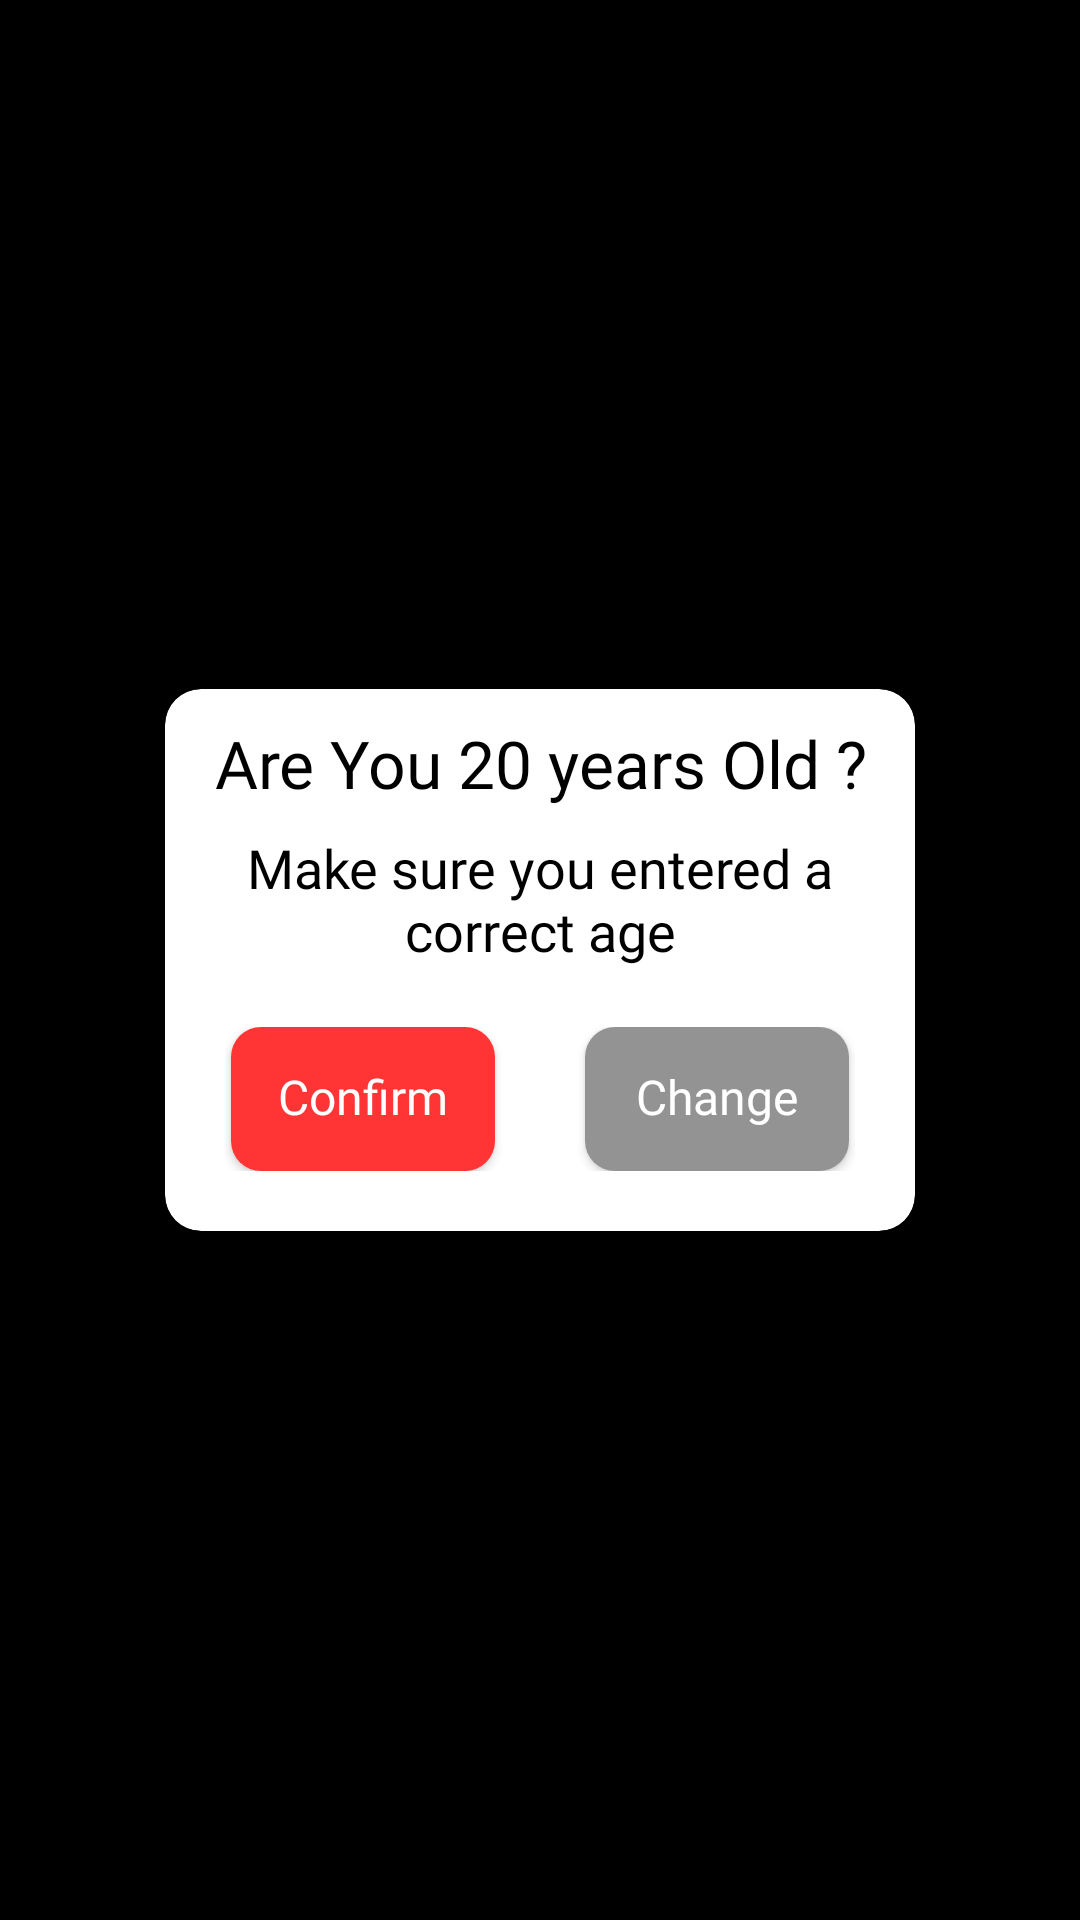

This screen was rendered from an Android layout file. Write that file and the resources it references.
<!-- AndroidManifest.xml: application theme Theme.Milap -->
<!-- res/layout/activity_user_age_confirmation_cardview.xml -->
<?xml version="1.0" encoding="utf-8"?>
<androidx.constraintlayout.widget.ConstraintLayout xmlns:android="http://schemas.android.com/apk/res/android"
    xmlns:app="http://schemas.android.com/apk/res-auto"
    xmlns:tools="http://schemas.android.com/tools"
    android:layout_width="300dp"
    android:layout_height="250dp">

    <androidx.cardview.widget.CardView
        android:layout_width="250dp"
        android:layout_height="wrap_content"
        app:cardCornerRadius="12dp"
        app:cardElevation="12dp"
        android:layout_margin="22dp"
        app:layout_constraintBottom_toBottomOf="parent"
        app:layout_constraintEnd_toEndOf="parent"
        app:layout_constraintHorizontal_bias="0.5"
        app:layout_constraintStart_toStartOf="parent"
        app:layout_constraintTop_toTopOf="parent"
        app:layout_constraintVertical_bias="0.5">

        <LinearLayout
            android:layout_width="match_parent"
            android:layout_height="wrap_content"
            android:orientation="vertical"
            android:padding="10dp">

            <TextView
                android:id="@+id/set_age_txt"
                android:layout_width="match_parent"
                android:layout_height="wrap_content"
                android:fontFamily="@font/bree_serif"
                android:gravity="center"
                android:paddingBottom="8dp"
                android:text="Are You 20 years Old ?"
                android:textColor="@color/black"
                android:textSize="22sp" />

            <TextView
                android:layout_width="match_parent"
                android:layout_height="wrap_content"
                android:fontFamily="@font/bree_serif"
                android:gravity="center"
                android:paddingBottom="10dp"
                android:text="Make sure you entered a correct age"
                android:textColor="@color/black"
                android:textSize="18sp" />

            <LinearLayout
                android:layout_width="match_parent"
                android:layout_height="wrap_content"
                android:gravity="center"
                android:padding="10dp">

                <androidx.appcompat.widget.AppCompatButton
                    android:id="@+id/cardview_confirm_btn"
                    style="@style/button_red"
                    android:layout_width="wrap_content"
                    android:layout_height="wrap_content"
                    android:layout_marginRight="30dp"
                    android:fontFamily="@font/font_2"
                    android:text="Confirm"
                    android:textAllCaps="false"
                    android:textSize="16sp" />

                <androidx.appcompat.widget.AppCompatButton
                    android:id="@+id/cardview_change_btn"
                    style="@style/button_grey"
                    android:layout_width="wrap_content"
                    android:layout_height="wrap_content"
                    android:fontFamily="@font/font_2"
                    android:text="Change"
                    android:textAllCaps="false"
                    android:textSize="16sp" />
            </LinearLayout>
        </LinearLayout>


    </androidx.cardview.widget.CardView>
</androidx.constraintlayout.widget.ConstraintLayout>
<!-- resources referenced by this layout -->
<resources>
  <color name="black">#FF000000</color>
  <style name="button_grey">
          <item name="android:background">@drawable/continue_button_grey</item>
          <item name="android:fontFamily">@font/roboto</item>
          <item name="android:gravity">center</item>
          <item name="android:includeFontPadding">false</item>
          <item name="android:textColor">@color/white</item>
          <item name="android:textSize">20sp</item>
          <item name="android:text">@string/continue_login_button_text_white</item>
          <item name="android:layout_width">319dp</item>
          <item name="android:layout_height">52dp</item>
      </style>
  <style name="button_red">
              <item name="android:background">@drawable/continue_button_dark_red</item>
              <item name="android:fontFamily">@font/roboto</item>
              <item name="android:gravity">center</item>
              <item name="android:includeFontPadding">false</item>
              <item name="android:textColor">@color/white</item>
              <item name="android:textSize">20sp</item>
              <item name="android:text">@string/continue_login_button_text_white</item>
          </style>
  <style name="Theme.Milap" parent="Base.Theme.Milap" />
  <!-- drawable continue_button_grey (drawable) -->
  <shape xmlns:android="http://schemas.android.com/apk/res/android" android:shape="rectangle">
      <corners android:radius="10dp"/>  
      <solid android:color="@color/grey_color"/>  
  </shape>
  <color name="white">#FFFFFFFF</color>
  <string name="continue_login_button_text_white">CONTINUE</string>
  <!-- drawable continue_button_dark_red (drawable) -->
  <shape xmlns:android="http://schemas.android.com/apk/res/android" android:shape="rectangle">
      <corners android:radius="10dp"/>  
      <solid android:color="@color/dark_red_color"/>  
  </shape>
  <style name="Base.Theme.Milap" parent="Theme.Material3.DayNight.NoActionBar">
          
          
          <item name="android:windowIsTranslucent">true</item>
          <item name="android:windowBackground">#000000</item>
      </style>
  <color name="grey_color">#939393</color>
  <color name="dark_red_color">#FF3434</color>
</resources>
